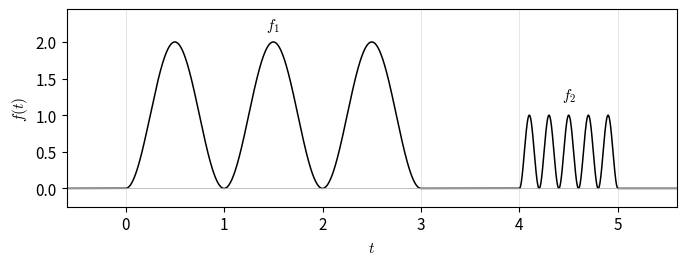
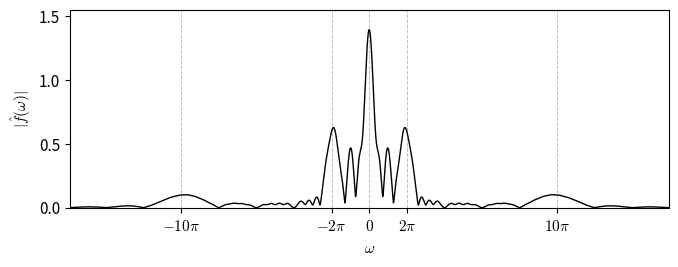
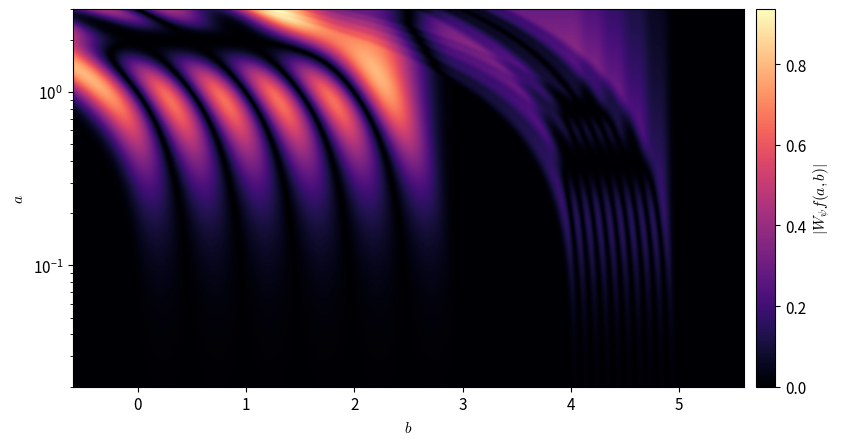

Python code for these plots, in order:
r"""
Beispiel zur kontinuierlichen Wavelet-Transformation (Abschnitt 3.1.2)

    f_1(t) = 1 - cos(2 pi t)         auf [0,3]    (Frequenz 1, 3 Perioden)
    f_2(t) = 1/2 (1 - cos(10 pi t))  auf [4,5]    (Frequenz 5, 5 Perioden)
    f      = f_1 + f_2

Fourier-Konvention:  hat f(w) = (2 pi)^{-1/2} int f(t) e^{-i w t} dt
"""

import numpy as np
import matplotlib.pyplot as plt

pi = np.pi
plt.rcParams.update({"font.size": 11, "mathtext.fontset": "cm"})


# ================================================================ Signal
def f(t):
    t = np.asarray(t, float)
    y = np.zeros_like(t)

    m = (t >= 0) & (t <= 3)
    y[m] += 1 - np.cos(2 * pi * t[m])

    m = (t >= 4) & (t <= 5)
    y[m] += 0.5 * (1 - np.cos(10 * pi * t[m]))

    return y


# ======================================================== Stammfunktion
def F(t):
    """F(t) = Integral von -unendlich bis t ueber f.

    Auf [0,3]:  Integral von 0 bis t ueber (1 - cos(2 pi s)) ds
                = t - sin(2 pi t)/(2 pi).
    Ab t = 3:   konstant gleich 3, denn sin(6 pi) = 0.
    Auf [4,5]:  0.5 * ( (t-4) - sin(10 pi t)/(10 pi) ),  da sin(40 pi) = 0.
    Ab t = 5:   zusaetzlich konstant 0.5, denn sin(50 pi) = 0.
    """
    t = np.asarray(t, float)
    out = np.zeros_like(t)

    m = (t > 0) & (t < 3)
    out[m] += t[m] - np.sin(2 * pi * t[m]) / (2 * pi)
    out[t >= 3] += 3.0

    m = (t > 4) & (t < 5)
    out[m] += 0.5 * ((t[m] - 4) - np.sin(10 * pi * t[m]) / (10 * pi))
    out[t >= 5] += 0.5

    return out


# ================================================ Fourier-Transformierte
def fourier(w):
    """Geschlossene Formel:

        hat f(w) =  i / (sqrt(2 pi) w)
                    * [ 4 pi^2 (1 - e^{-3iw}) / (w^2 - 4 pi^2)
                      + 50 pi^2 (e^{-4iw} - e^{-5iw}) / (w^2 - 100 pi^2) ]

    Die Zaehler merken sich nur die Traegerraender 0, 3 bzw. 4, 5.
    Bei w = 0, +-2 pi, +-10 pi verschwinden Zaehler und Nenner gemeinsam;
    diese Stellen sind hebbar und werden numerisch minimal umgangen.
    """
    w = np.asarray(w, complex)
    for pol in (0.0, 2 * pi, -2 * pi, 10 * pi, -10 * pi):
        w = np.where(np.abs(w - pol) < 1e-7, pol + 1e-7, w)

    langsam = 4 * pi**2 * (1 - np.exp(-3j * w)) / (w**2 - 4 * pi**2)
    schnell = 50 * pi**2 * (np.exp(-4j * w) - np.exp(-5j * w)) / (w**2 - 100 * pi**2)

    return 1j * (langsam + schnell) / (np.sqrt(2 * pi) * w)


# ============================================ Wavelet-Trafo, Haar-Wavelet
def cwt_haar(a, b):
    """psi_{a,b} ist +1/sqrt(a) auf [b, b+a/2) und -1/sqrt(a) auf [b+a/2, b+a),
    daher laesst sich das Integral exakt durch F ausdruecken."""
    return (2 * F(b + a / 2) - F(b) - F(b + a)) / np.sqrt(a)


# ---------------------------------------------------------------- Abb. 1
FIGSIZE = (7.0, 2.8)          # gemeinsame Groesse fuer Abb. 1 und Abb. 2
t = np.linspace(-0.6, 5.6, 40000)

fig1, ax = plt.subplots(figsize=FIGSIZE)
ax.plot(t, f(t), "k", lw=1.1)
ax.axhline(0, color="0.7", lw=0.6)
for x0 in (0, 3, 4, 5):
    ax.axvline(x0, color="0.9", lw=0.7, zorder=0)
ax.set_xlim(-0.6, 5.6)
ax.set_ylim(-0.25, 2.45)
ax.set_xticks(range(6))
ax.set_xlabel(r"$t$")
ax.set_ylabel(r"$f(t)$")
ax.annotate(r"$f_1$", (1.5, 2.18), ha="center")
ax.annotate(r"$f_2$", (4.5, 1.22), ha="center")
fig1.tight_layout()

# ---------------------------------------------------------------- Abb. 2
w = np.linspace(-50, 50, 40000)

fig2, ax = plt.subplots(figsize=FIGSIZE)
ax.plot(w, np.abs(fourier(w)), "k", lw=1.0)
ax.axhline(0, color="0.7", lw=0.6)
for x0 in (-10 * pi, -2 * pi, 0, 2 * pi, 10 * pi):
    ax.axvline(x0, color="0.75", ls="--", lw=0.7, zorder=0)
ax.set_xlim(-50, 50)
ax.set_ylim(0, 1.55)
ax.set_xticks([-10 * pi, -2 * pi, 0, 2 * pi, 10 * pi])
ax.set_xticklabels([r"$-10\pi$", r"$-2\pi$", r"$0$", r"$2\pi$", r"$10\pi$"])
ax.set_xlabel(r"$\omega$")
ax.set_ylabel(r"$|\hat f(\omega)|$")
fig2.tight_layout()

# ---------------------------------------------------------------- Abb. 3
a = np.logspace(np.log10(0.02), np.log10(3.0), 900)[:, None]
b = np.linspace(-0.6, 5.6, 1400)[None, :]

fig3, ax = plt.subplots(figsize=(9.0, 4.6))
pc = ax.pcolormesh(b.ravel(), a.ravel(), np.abs(cwt_haar(a, b)),
                   shading="gouraud", cmap="magma")
ax.set_yscale("log")
ax.set_xticks(range(6))
ax.set_xlabel(r"$b$")
ax.set_ylabel(r"$a$")
fig3.colorbar(pc, ax=ax, pad=0.015).set_label(r"$|W_\psi f(a,b)|$")
fig3.tight_layout()

plt.show()
